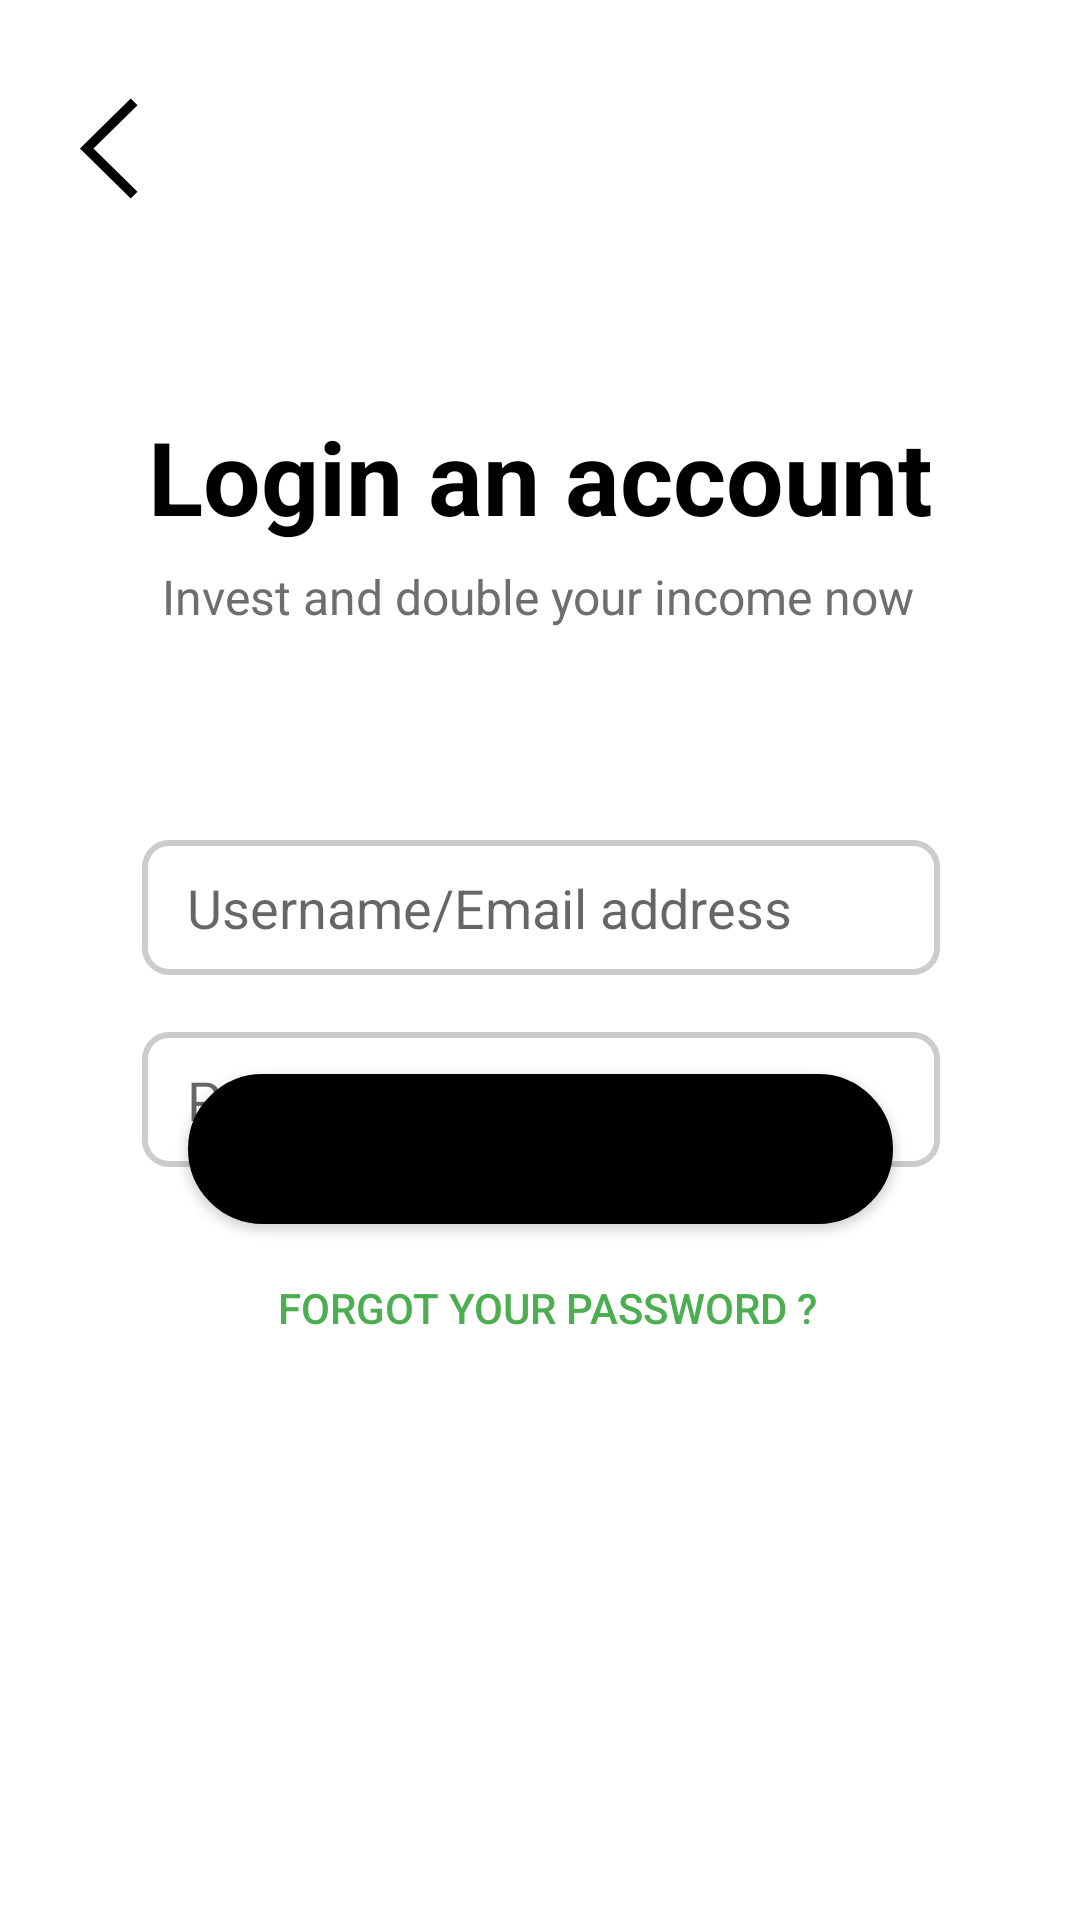

Reconstruct the res/layout file that produces this screen, plus the resources it refers to.
<!-- AndroidManifest.xml: application theme Theme.ProjectEmpty -->
<!-- res/layout/activity_main_login.xml -->
<?xml version="1.0" encoding="utf-8"?>
<androidx.constraintlayout.widget.ConstraintLayout xmlns:android="http://schemas.android.com/apk/res/android"
    xmlns:app="http://schemas.android.com/apk/res-auto"
    xmlns:tools="http://schemas.android.com/tools"
    android:layout_width="match_parent"
    android:layout_height="match_parent"
    tools:context=".MainLogin"
    tools:layout_editor_absoluteX="0dp"
    tools:layout_editor_absoluteY="7dp">

    <Button
        android:id="@+id/login_button_login"
        android:layout_width="235dp"
        android:layout_height="50dp"
        android:layout_marginBottom="232dp"
        android:background="@drawable/back_navigation"
        android:backgroundTint="#000000"
        android:text="@string/LOGIN"
        app:layout_constraintBottom_toBottomOf="parent"
        app:layout_constraintEnd_toEndOf="parent"
        app:layout_constraintStart_toStartOf="parent" />

    <TextView
        android:id="@+id/register_text"
        android:layout_width="wrap_content"
        android:layout_height="wrap_content"
        android:layout_marginTop="136dp"
        android:text="@string/Login_an_account"
        android:textColor="#000000"
        android:textSize="34sp"
        android:textStyle="bold"
        app:layout_constraintEnd_toEndOf="parent"
        app:layout_constraintStart_toStartOf="parent"
        app:layout_constraintTop_toTopOf="parent" />

    <TextView
        android:id="@+id/textView4"
        android:layout_width="wrap_content"
        android:layout_height="wrap_content"
        android:layout_marginTop="188dp"
        android:text="@string/Invest_and_double_your_income_now"
        android:textColor="#6E6E6E"
        android:textSize="16sp"
        app:layout_constraintEnd_toEndOf="parent"
        app:layout_constraintHorizontal_bias="0.496"
        app:layout_constraintStart_toStartOf="parent"
        app:layout_constraintTop_toTopOf="parent" />

    <EditText
        android:id="@+id/login_edit_email"
        android:layout_width="266dp"
        android:layout_height="45dp"
        android:layout_marginTop="280dp"
        android:background="@drawable/custom_edittext"
        android:ems="10"
        android:hint="@string/Username_Email_address"
        android:inputType="text"
        android:paddingLeft="15dp"
        app:layout_constraintEnd_toEndOf="parent"
        app:layout_constraintHorizontal_bias="0.503"
        app:layout_constraintStart_toStartOf="parent"
        app:layout_constraintTop_toTopOf="parent" />

    <EditText
        android:id="@+id/login_edit_password"
        android:layout_width="266dp"
        android:layout_height="45dp"
        android:layout_marginTop="344dp"
        android:background="@drawable/custom_edittext"
        android:ems="10"
        android:hint="@string/Password"
        android:inputType="text|textPassword"
        android:paddingLeft="15dp"
        android:textAlignment="textStart"
        app:layout_constraintEnd_toEndOf="parent"
        app:layout_constraintHorizontal_bias="0.503"
        app:layout_constraintStart_toStartOf="parent"
        app:layout_constraintTop_toTopOf="parent" />

    <ImageButton
        android:id="@+id/login_button_back"
        android:layout_width="35dp"
        android:layout_height="35dp"
        android:layout_marginStart="20dp"
        android:layout_marginTop="32dp"
        android:layout_marginEnd="335dp"
        android:background="@drawable/icon_back"
        app:layout_constraintEnd_toEndOf="parent"
        app:layout_constraintHorizontal_bias="0.0"
        app:layout_constraintStart_toStartOf="parent"
        app:layout_constraintTop_toTopOf="parent" />

    <Button
        android:id="@+id/login_button_forget"
        style="@style/Widget.AppCompat.Button.Borderless"
        android:layout_width="wrap_content"
        android:layout_height="wrap_content"
        android:layout_marginStart="153dp"
        android:layout_marginEnd="164dp"
        android:layout_marginBottom="180dp"
        android:text="@string/Forgot_your_password"
        android:textColor="#4CAE50"
        app:layout_constraintBottom_toBottomOf="parent"
        app:layout_constraintEnd_toEndOf="parent"
        app:layout_constraintHorizontal_bias="0.453"
        app:layout_constraintStart_toStartOf="parent" />


</androidx.constraintlayout.widget.ConstraintLayout>
<!-- resources referenced by this layout -->
<resources>
  <!-- drawable back_navigation (drawable) -->
  <?xml version="1.0" encoding="utf-8"?>
  <selector xmlns:android="http://schemas.android.com/apk/res/android">
  
      <item>
          <shape android:shape="rectangle">
              <solid android:color="#FFFFFF"/>
              <corners android:radius="40dp" />
              <stroke android:color="@color/black" android:width="2dp"></stroke>
          </shape>
      </item>
  
  </selector>
  <!-- drawable custom_edittext (drawable) -->
  <?xml version="1.0" encoding="utf-8"?>
  <selector xmlns:android="http://schemas.android.com/apk/res/android">
      <item>
          <shape xmlns:android="http://schemas.android.com/apk/res/android">
              <solid android:color="#FFFFFF" /> 
              <corners android:radius="8dp" /> 
              <stroke
                  android:width="2dp"
                  android:color="#CCCCCC" /> 
          </shape>
      </item>
  </selector>
  <!-- drawable icon_back (drawable) -->
  <vector xmlns:android="http://schemas.android.com/apk/res/android"
      android:width="64dp"
      android:height="64dp"
      android:viewportWidth="42"
      android:viewportHeight="42">
    <path
        android:pathData="M31,38.32l-17.609,-17.32l17.609,-17.32l-2.721,-2.68l-20.279,20.01l20.279,19.99z"
        android:fillColor="#000000"
        android:fillType="evenOdd"/>
  </vector>
  <string name="Forgot_your_password">Forgot your password ?</string>
  <string name="Invest_and_double_your_income_now">Invest and double your income now</string>
  <string name="LOGIN">LOGIN</string>
  <string name="Login_an_account">Login an account</string>
  <string name="Password">Password</string>
  <string name="Username_Email_address">Username/Email address</string>
  <style name="Theme.ProjectEmpty" parent="Theme.MaterialComponents.DayNight.DarkActionBar">
          
          <item name="colorPrimary">@color/RedPink</item>
          <item name="colorPrimaryVariant">@color/black</item>
          <item name="colorOnPrimary">@color/white</item>
          
          <item name="colorSecondary">#EEEEEE</item>
          <item name="colorSecondaryVariant">@color/teal_700</item>
          <item name="colorOnSecondary">@color/RedPink</item>
          
          <item name="android:statusBarColor">?attr/colorPrimaryVariant</item>
          
      </style>
  <color name="black">#FF000000</color>
  <color name="RedPink">#FFE91E63</color>
  <color name="white">#FFFFFFFF</color>
  <color name="teal_700">#FF018786</color>
</resources>
